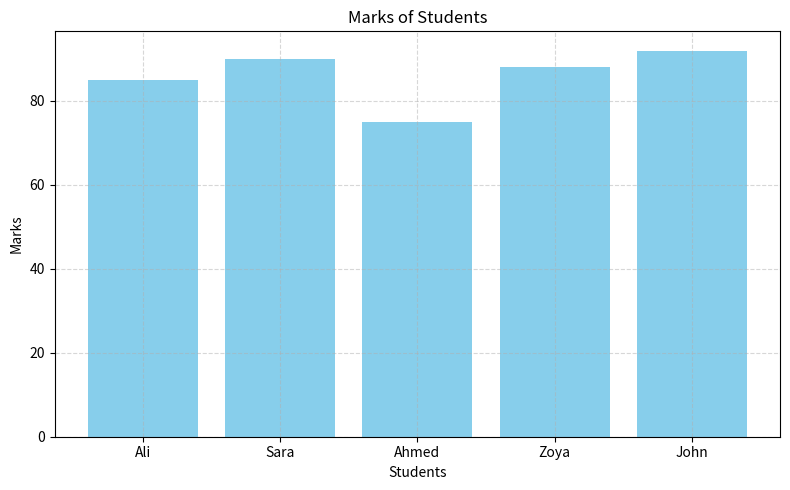
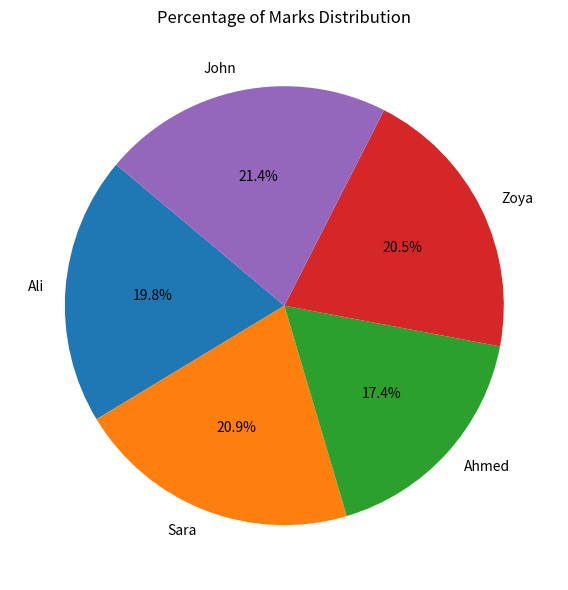
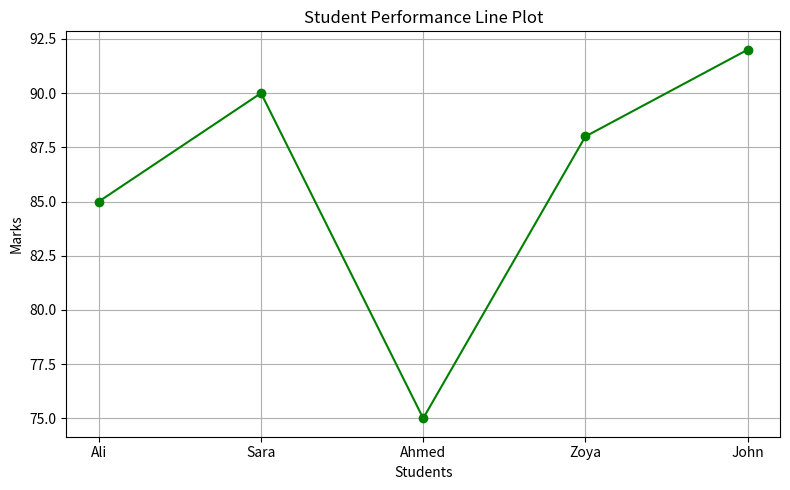

The matplotlib source for these figures, in order:
import matplotlib.pyplot as plt
import numpy as np

# Sample Data
students = ['Ali', 'Sara', 'Ahmed', 'Zoya', 'John']
marks = [85, 90, 75, 88, 92]
grades = ['A', 'A+', 'B', 'A', 'A+']

# Bar Chart
plt.figure(figsize=(8, 5))
plt.bar(students, marks, color='skyblue')
plt.title('Marks of Students')
plt.xlabel('Students')
plt.ylabel('Marks')
plt.grid(True, linestyle='--', alpha=0.5)
plt.tight_layout()
plt.show()

# Pie Chart
plt.figure(figsize=(6, 6))
plt.pie(marks, labels=students, autopct='%1.1f%%', startangle=140)
plt.title('Percentage of Marks Distribution')
plt.tight_layout()
plt.show()

# Line Plot
plt.figure(figsize=(8, 5))
plt.plot(students, marks, marker='o', color='green')
plt.title('Student Performance Line Plot')
plt.xlabel('Students')
plt.ylabel('Marks')
plt.grid(True)
plt.tight_layout()
plt.show()
